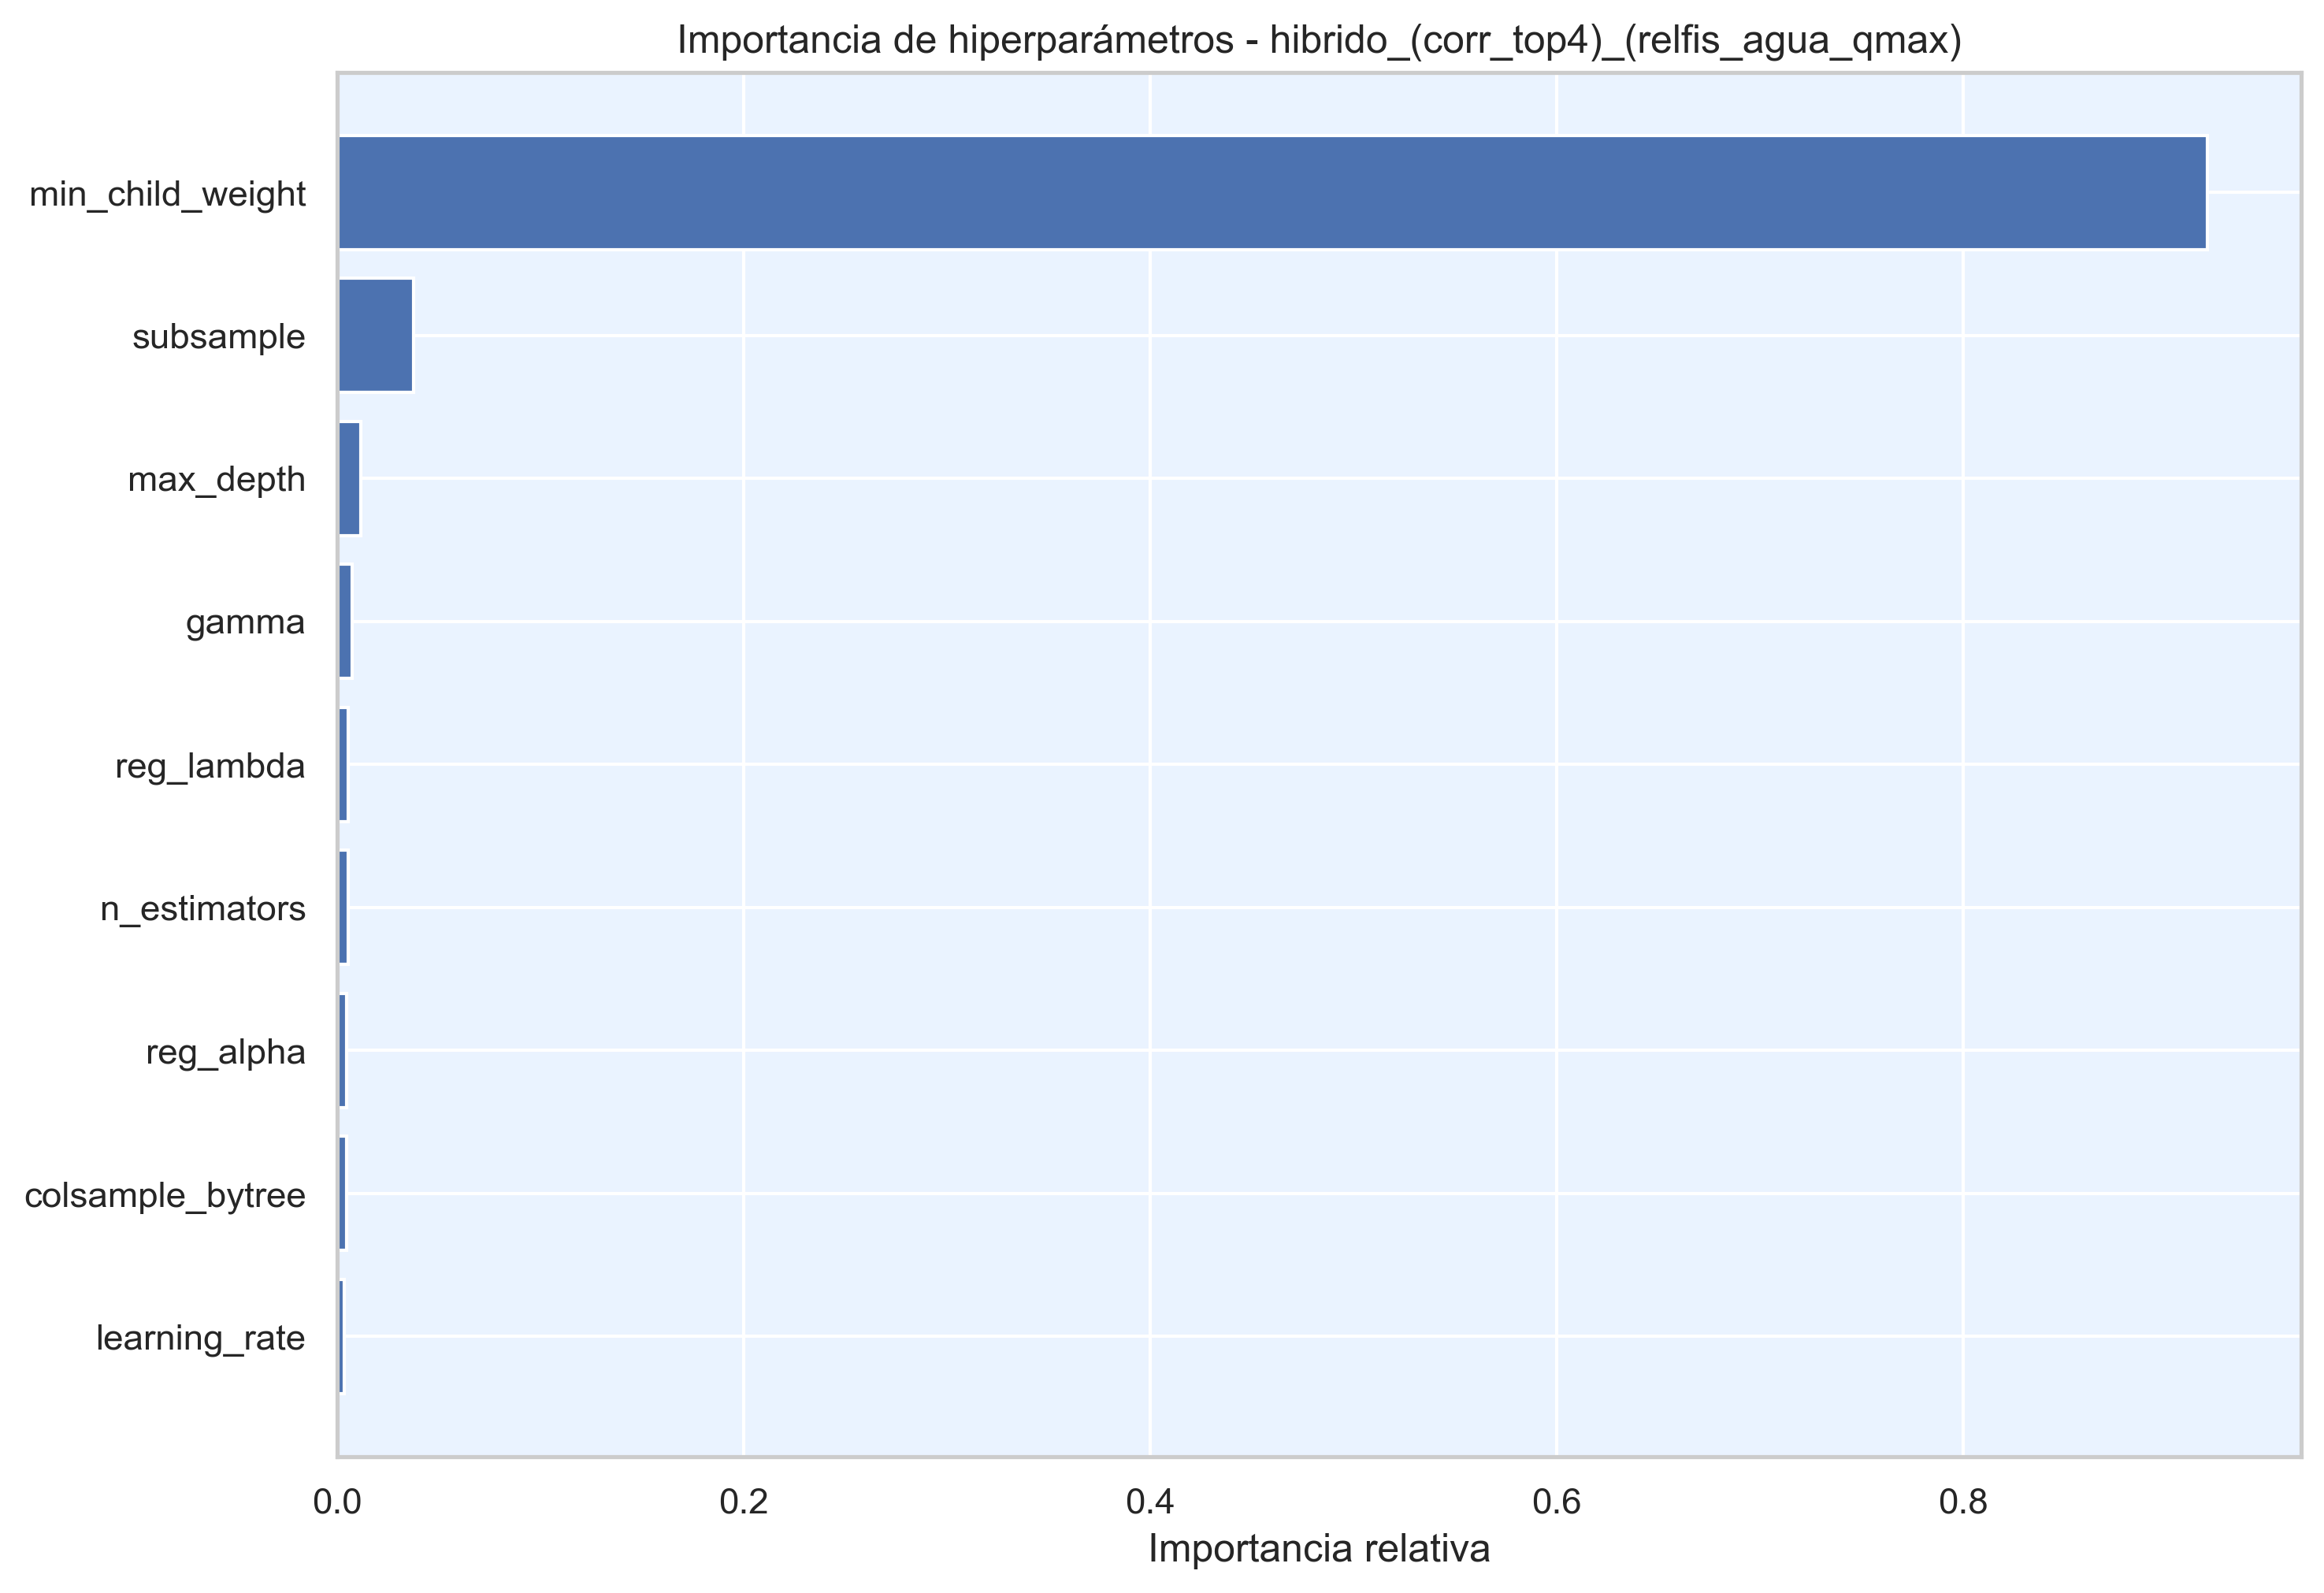

Data behind this chart, as committed beside it:
hiperparametro, importancia
min_child_weight, 0.9203
subsample, 0.03738
max_depth, 0.01169
gamma, 0.00743
reg_lambda, 0.005362
n_estimators, 0.005324
reg_alpha, 0.004681
colsample_bytree, 0.004342
learning_rate, 0.003522
